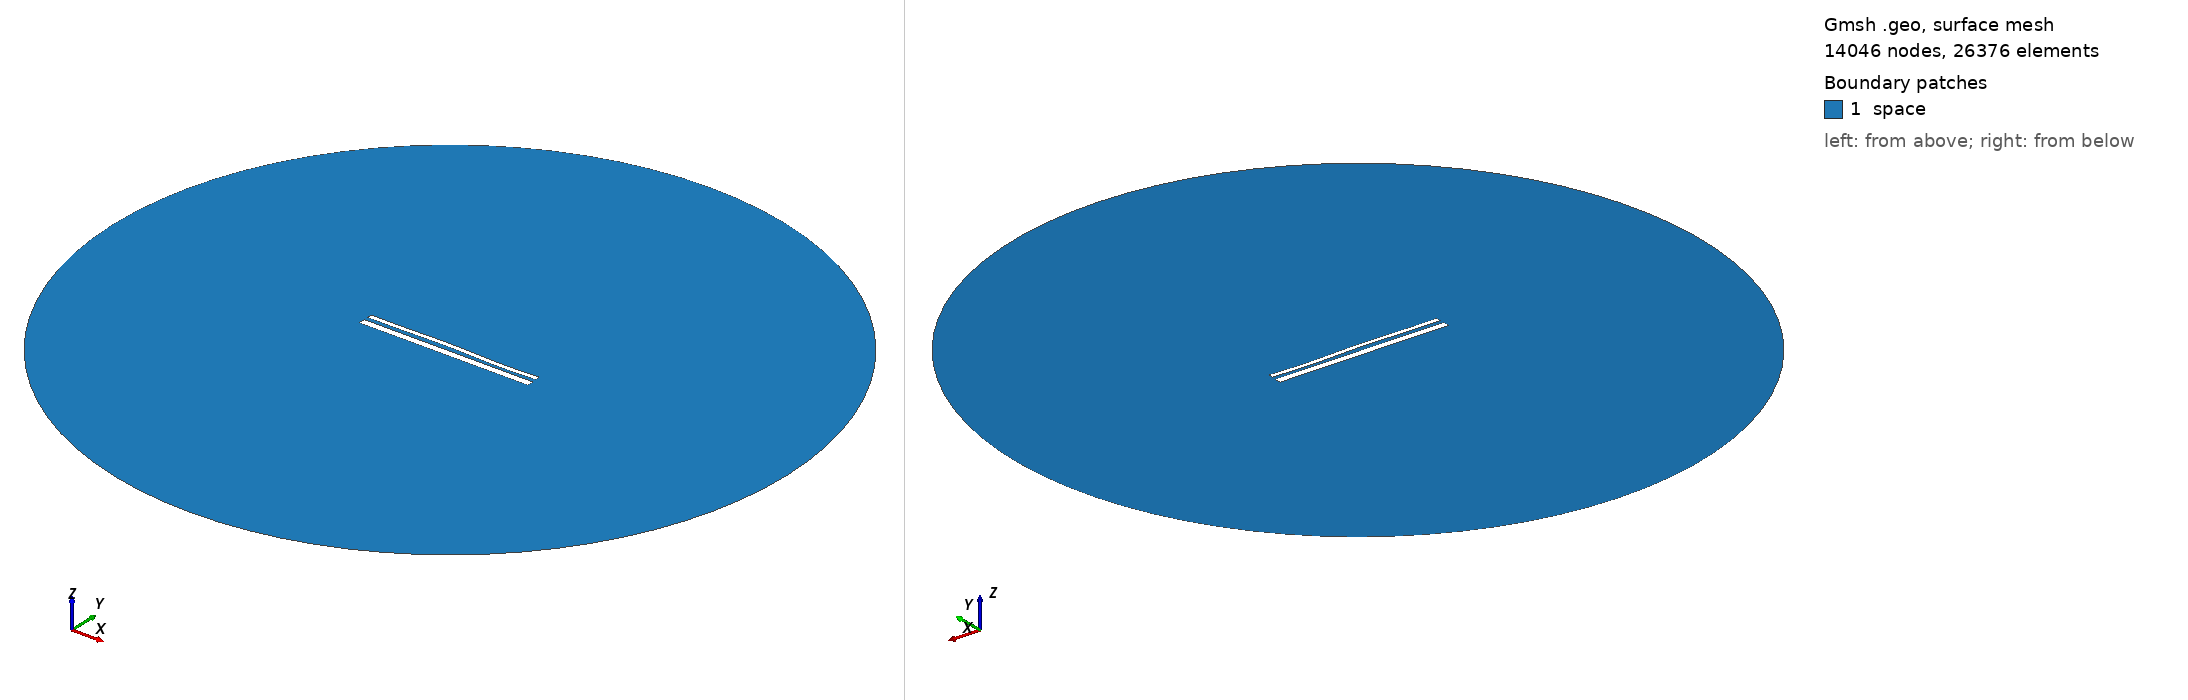

Gmsh geometry script, surface-meshed: 14046 nodes, 26376 surface elements. Boundary patches (legend numbers): 1 space. Left view from above one corner, right view from below the opposite corner. Legend entries are the model's physical surfaces. The drawing asked Gmsh for element sizes between 1% and 20% of the model's largest extent; the script's own settings can give other sizes.

=== 13871.geo (drawn) ===
//---------------------------------------
// Geometry kernel
//---------------------------------------

SetFactory("OpenCASCADE");



//---------------------------------------
// Parameters of the geometry
//---------------------------------------

// Overetch of the upper plate
overetch = 0.5;

// Distance between the plates
distance = 2.0;

// Discretization over the x axis (for the deformation)
nx = 50; 

// Length of the plate
L = 100 - overetch; 

// Number of modes
n = 4; 

// 1st mode coefficient
coeff(1) = -0.15;
beta(1) = 0.596864 * 3.1415926535 / L;

// 2nd mode coefficient
coeff(2) = 0.15;
beta(2) = 1.49418 * 3.1415926535 / L;

// 3rd mode coefficient
coeff(3) = 0.15;
beta(3) = 2.50025 * 3.1415926535 / L;

// 4th mode coefficient
coeff(4) = -0.15;
beta(4) = 3.49999 * 3.1415926535 / L;



//---------------------------------------
// Upper plate (deformed rectangle)
//---------------------------------------

// Coordiantes of the upper plate
xmin = -50;
xmax = 50 - overetch;

// Height of the upper plate
yheight = 4 - 2 * overetch;

// Indexes of the points
UpperID[] = {};
LowerID[] = {};
LeftID[] = {};
RightID[] = {};

// Point index
p = 1;

// Horizontal edges
For i In {1:nx}
    x = xmin + (i-1)*(xmax - xmin)/(nx-1);

    y_bottom = distance / 2 + overetch;
    For j In {1:n}
        C = (Cosh(beta(j)*L) + Cos(beta(j)*L)) / (Sinh(beta(j)*L) + Sin(beta(j)*L));
        y_bottom  = y_bottom + coeff(j) * (Cosh(beta(j)*(x+50)) - Cos(beta(j)*(x+50)) - C * (Sinh(beta(j)*(x+50)) - Sin(beta(j)*(x+50))));
    EndFor

    y_top = y_bottom + yheight;

    Point(p) = {x, y_top, 0, 1.0};
    UpperID[i] = p;
    p = p + 1;

    Point(p) = {x, y_bottom, 0, 1.0};
    LowerID[i] = p;
    p = p + 1;
EndFor

// Create point lists
UpperPts[] = {}; LowerPts[] = {};
For i In {1:nx}
  UpperPts[] += {UpperID[i]};
  LowerPts[] += {LowerID[i]};
EndFor

// Build splines
Spline(1) = {UpperPts[]};
Spline(2) = {LowerPts[]};
Line(3) = {LowerPts[nx-1], UpperPts[nx-1]};
Line(4) = {LowerPts[0], UpperPts[0]};

// Build the plane surface
Curve Loop(1) = {2, 3, -1, -4};
Plane Surface(1) = {1};



//---------------------------------------
// Lower plate (rectangle)
//---------------------------------------

// Vertices
Point(1001) = {-50, -1, 0, 1.0};
Point(1002) = { 50, -1, 0, 1.0};
Point(1003) = { 50,  -5, 0, 1.0};
Point(1004) = {-50,  -5, 0, 1.0};

// Edges
Line(5) = {1001, 1002};
Line(6) = {1002, 1003};
Line(7) = {1003, 1004};
Line(8) = {1004, 1001};

// Plane surface
Line Loop(2) = {5, 6, 7, 8};
Plane Surface(2) = {2}; 



//---------------------------------------
// Outer (fictious) boundary
//---------------------------------------

// Points
Point(1005) = {0, 0, 0};       // Center
Point(1006) = {200, 0, 0};     // Start point
Point(1007) = {0, 200, 0};     // 90 degrees
Point(1008) = {-200, 0, 0};    // 180 degrees
Point(1009) = {0, -200, 0};    // 270 degrees

// Circle arcs (each needs start, center, end)
Circle(9) = {1006, 1005, 1007};
Circle(10) = {1007, 1005, 1008};
Circle(11) = {1008, 1005, 1009};
Circle(12) = {1009, 1005, 1006};

// Plane surface for the entire domain
Curve Loop(3) = {9, 10, 11, 12};
Surface(3) = {3};

// Subtract the plates from the whole domain to obtain the actual domain where we want to solve the equations
BooleanDifference{ Surface{3}; Delete; }{ Surface{1}; Surface{2}; Delete; }




//---------------------------------------
// Transfinite Lines/Curves
//---------------------------------------

// Set the number of points on the boundaries
r = 7;

// Plates
Transfinite Curve {1, 2} = 50*r Using Progression 1;
Transfinite Curve {3, 4} = 2*r Using Progression 1;
Transfinite Line {5, 7} = 50*r Using Progression 1;
Transfinite Line {6, 8} = 2*r Using Progression 1;

// Outer boundary
Transfinite Line {9, 10, 11, 12} = 20 Using Progression 1;



//---------------------------------------
// Physical groups
//---------------------------------------                

// Physical curves (boundaries)
Physical Line("force_segment", 10) = {2};
Physical Line("upper_plate", 11) = {1, 3, 4};
Physical Line("lower_plate", 12) = {5, 6, 7, 8};
Physical Line("boundary", 20) = {9, 10, 11, 12};

// Physical Surfaces
Physical Surface("space", 30) = {3};



//---------------------------------------
// 6. Generate the Mesh
//---------------------------------------

// 2D mesh generation
Mesh 2;
